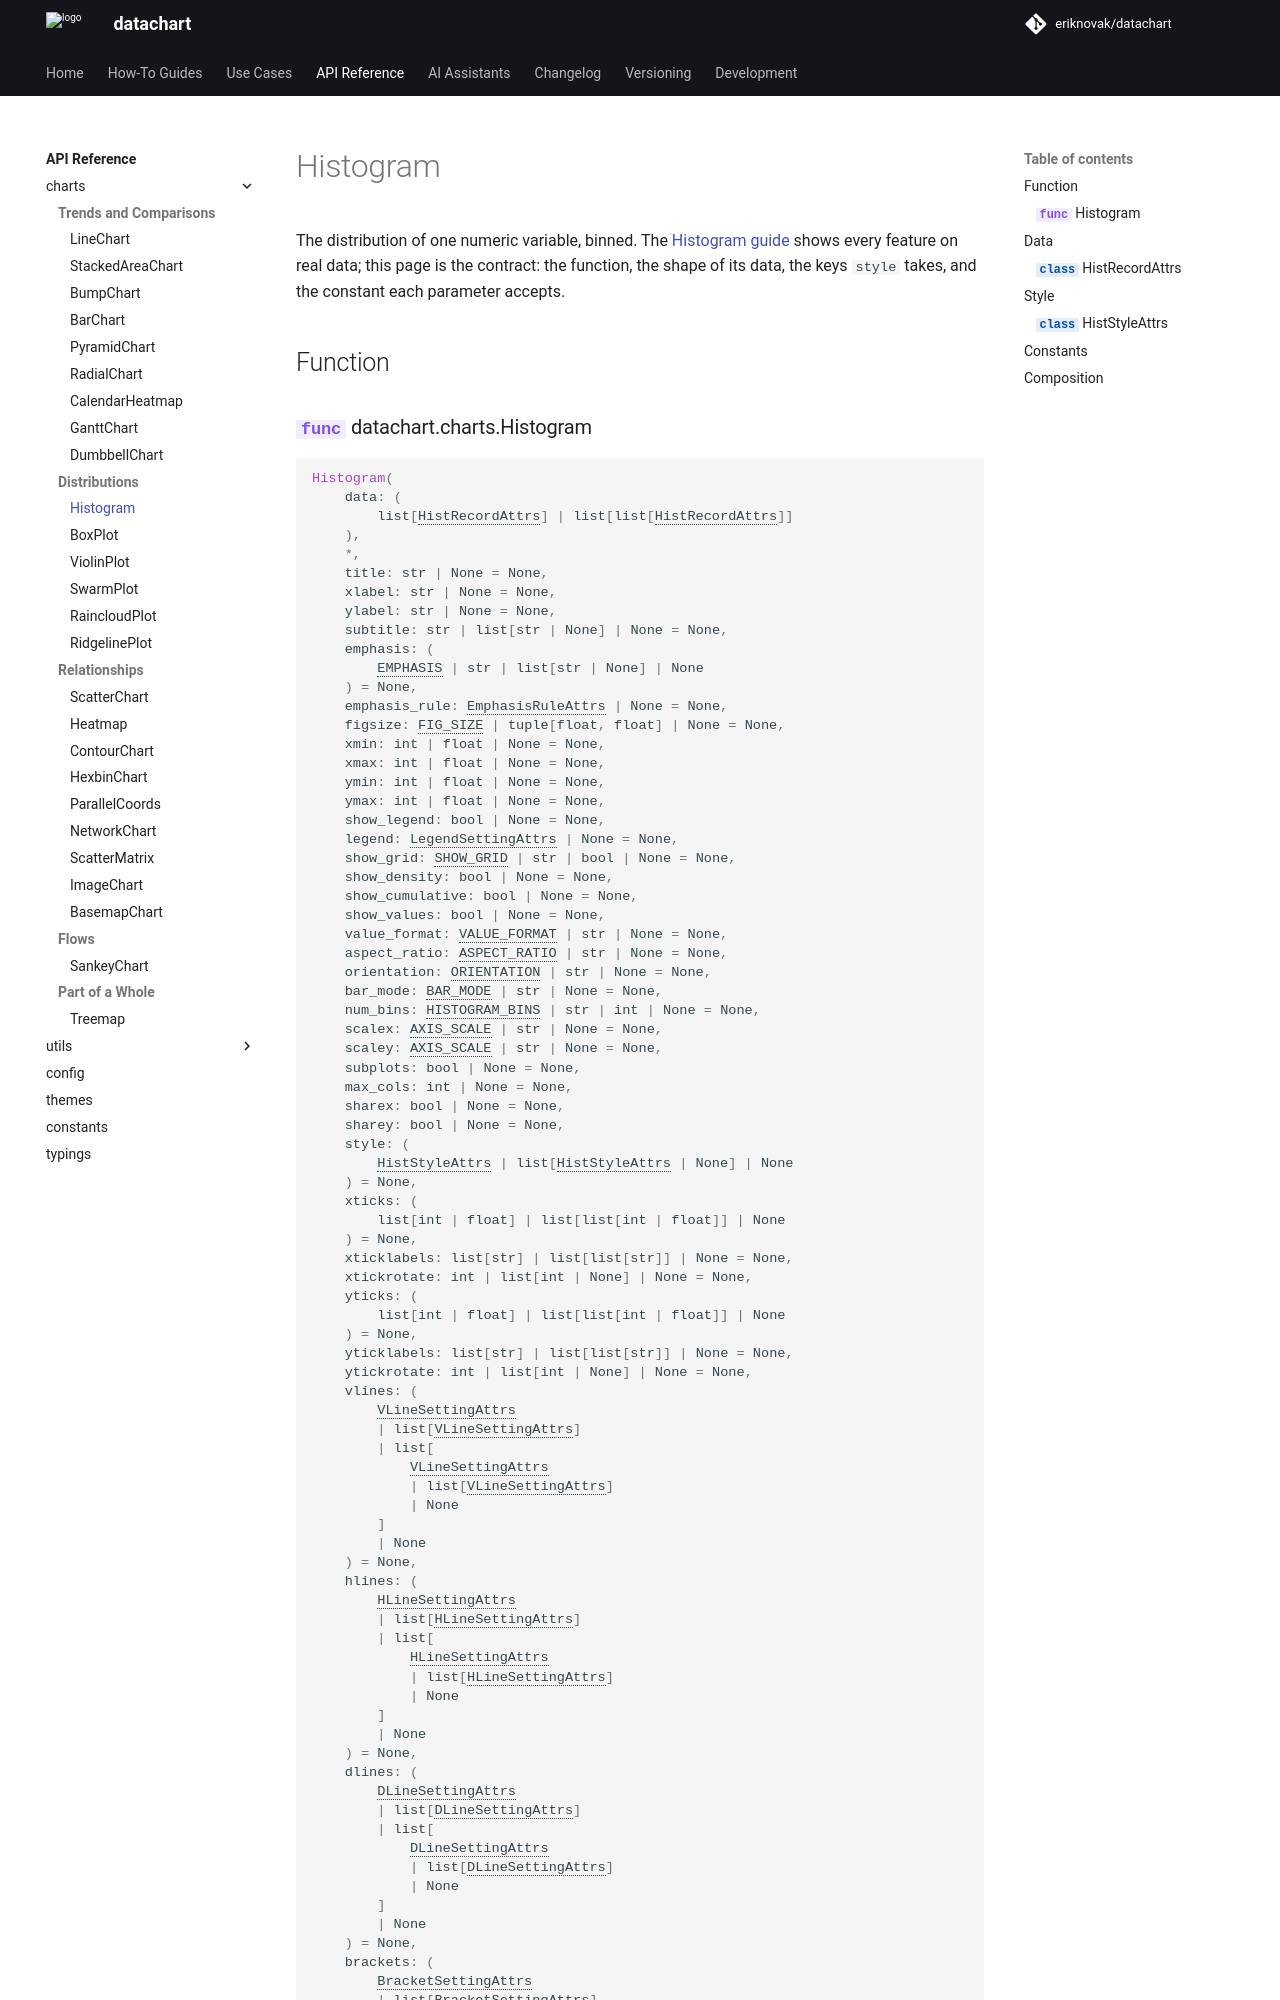

repository: eriknovak/datachart · page: dev/references/charts/histogram/index.html · generator: mkdocs

---
title: Histogram
---

# Histogram

The distribution of one numeric variable, binned. The [Histogram guide](../../how-to-guides/charts/histogram.ipynb) shows every feature on real data; this page is the contract: the function, the shape of its data, the keys `style` takes, and the constant each parameter accepts.

## Function

::: datachart.charts.Histogram
    options:
        heading_level: 3

## Data

Each record in `data` is a [`HistRecordAttrs`](#datachart.typings.HistRecordAttrs); the `x` parameter renames its keys.

::: datachart.typings.HistRecordAttrs
    options:
        heading_level: 3
